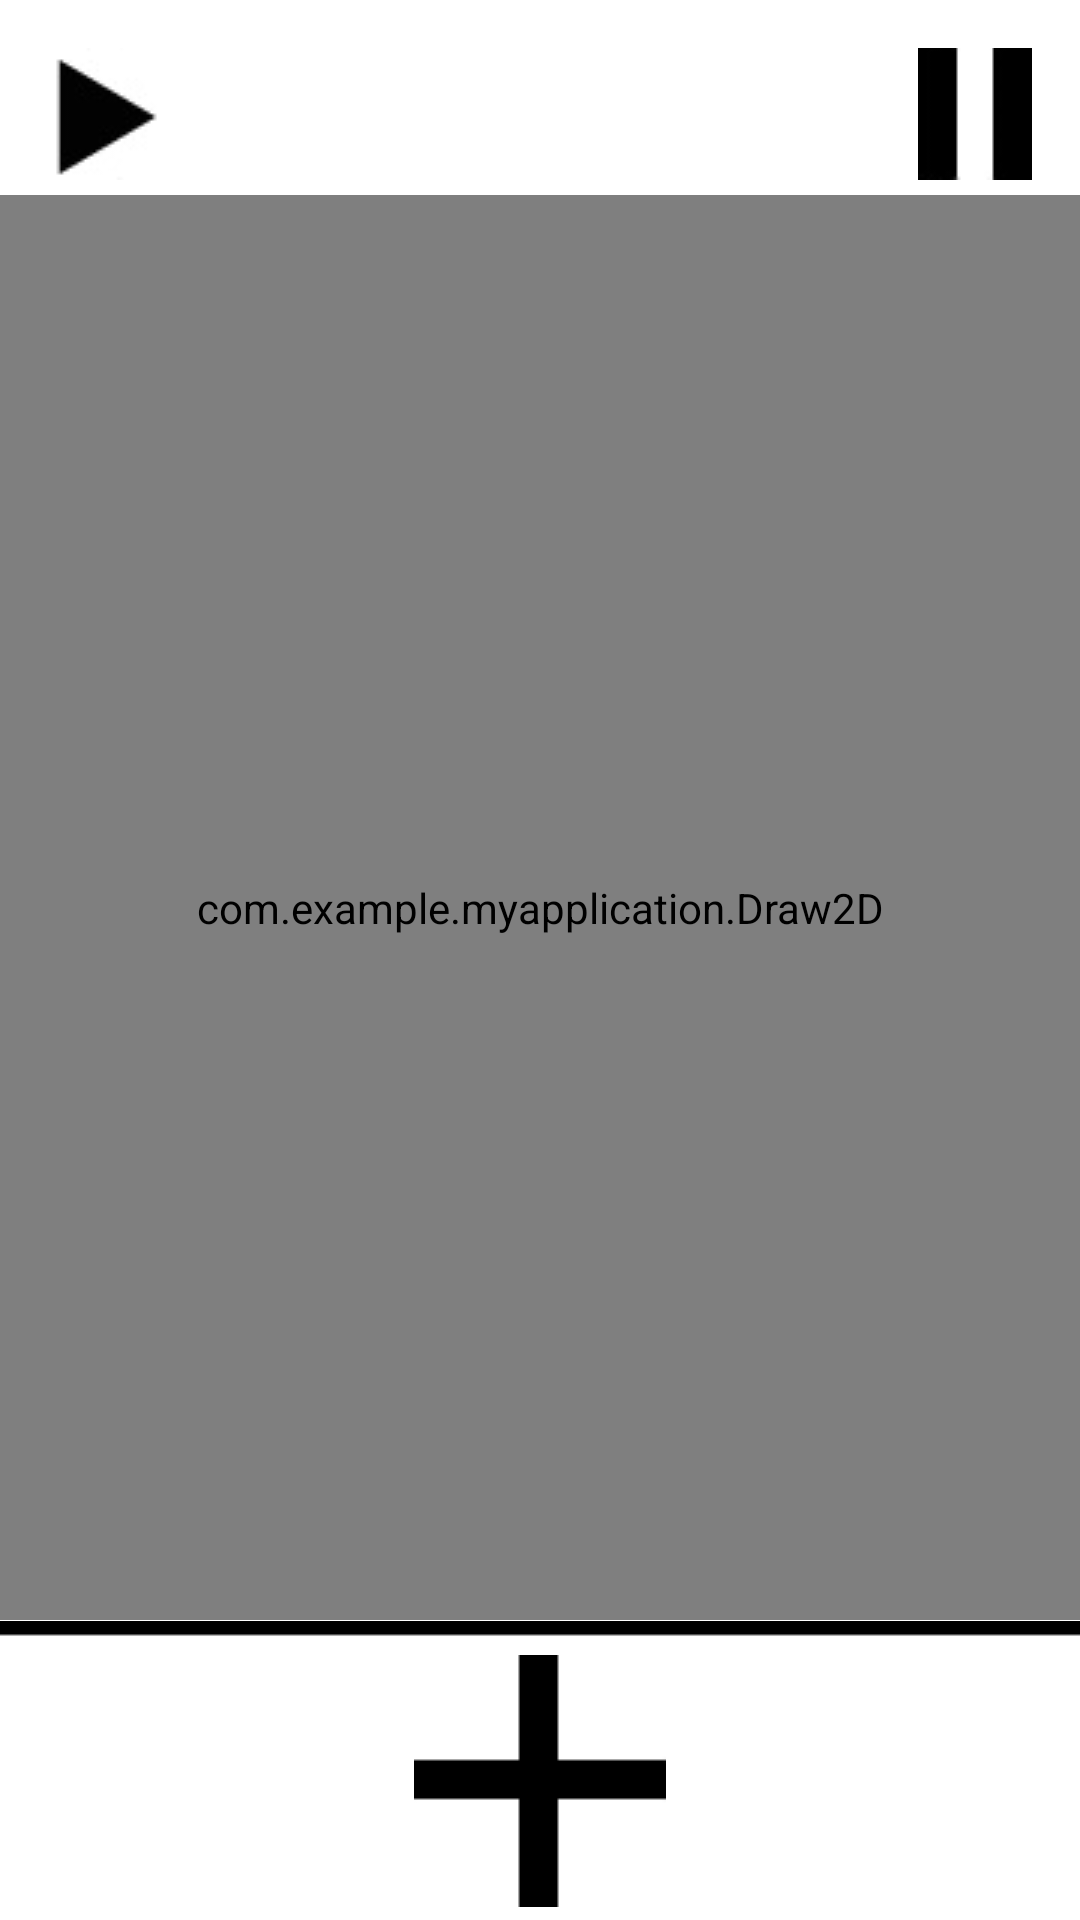

Reconstruct the res/layout file that produces this screen, plus the resources it refers to.
<!-- AndroidManifest.xml: application theme Theme.MyApplication -->
<!-- res/layout/fragment_input.xml -->
<?xml version="1.0" encoding="utf-8"?>
<androidx.constraintlayout.widget.ConstraintLayout xmlns:android="http://schemas.android.com/apk/res/android"
    xmlns:app="http://schemas.android.com/apk/res-auto"
    xmlns:tools="http://schemas.android.com/tools"
    android:layout_width="match_parent"
    android:layout_height="match_parent"
    android:orientation="vertical">


    <ImageButton
        android:id="@+id/runbutton"
        android:layout_width="wrap_content"
        android:layout_height="wrap_content"
        android:layout_marginStart="16dp"
        android:layout_marginTop="16dp"
        android:layout_weight="1"
        android:background="@color/white"
        android:src="@drawable/run_icon"
        app:layout_constraintStart_toStartOf="parent"
        app:layout_constraintTop_toTopOf="parent" />


    <ImageButton
        android:id="@+id/pausebutton"
        android:layout_width="wrap_content"
        android:layout_height="wrap_content"
        android:layout_marginTop="16dp"
        android:layout_marginEnd="16dp"
        android:layout_weight="1"
        android:background="@color/white"
        android:src="@drawable/pause_icon"
        app:layout_constraintEnd_toEndOf="parent"
        app:layout_constraintTop_toTopOf="parent" />

    <FrameLayout
        android:id="@+id/frameLayout"
        android:layout_width="match_parent"
        android:layout_height="match_parent"
        android:layout_marginTop="65dp"
        android:layout_marginBottom="100dp"
        app:layout_constraintBottom_toTopOf="@id/menuline"
        app:layout_constraintEnd_toEndOf="parent"
        app:layout_constraintStart_toStartOf="parent"
        app:layout_constraintTop_toTopOf="parent">

        <com.example.myapplication.Draw2D
            android:id="@+id/canvas"
            android:layout_width="match_parent"
            android:layout_height="match_parent"
            app:layout_constraintStart_toStartOf="parent"
            app:layout_constraintTop_toTopOf="parent" />

        <ImageView
            android:id="@+id/photo"
            android:layout_width="50dp"
            android:layout_height="40dp"
            android:src="@drawable/train"
            android:visibility="gone"/>

    </FrameLayout>

    <ImageView
        android:id="@+id/menuline"
        android:layout_width="match_parent"
        android:layout_height="wrap_content"
        android:background="@color/white"
        android:src="@drawable/line"
        app:layout_constraintTop_toBottomOf="@+id/frameLayout"/>
    <ImageButton
        android:id="@+id/add_function"
        android:layout_width="match_parent"
        android:layout_height="wrap_content"
        android:layout_marginTop="1dp"
        android:layout_marginBottom="4dp"
        android:background="@color/white"
        android:src="@drawable/add_function_icon"
        app:layout_constraintBottom_toBottomOf="parent"
        app:layout_constraintEnd_toEndOf="parent"
        app:layout_constraintHorizontal_bias="1.0"
        app:layout_constraintStart_toStartOf="parent"
        app:layout_constraintTop_toBottomOf="@+id/menuline" />

</androidx.constraintlayout.widget.ConstraintLayout>
<!-- resources referenced by this layout -->
<resources>
  <color name="white">#FFFFFFFF</color>
  <!-- drawable add_function_icon: png bitmap (drawable, 376 bytes) -->
  <!-- drawable line: png bitmap (drawable, 178 bytes) -->
  <!-- drawable pause_icon: png bitmap (drawable, 354 bytes) -->
  <!-- drawable run_icon: png bitmap (drawable, 1346 bytes) -->
  <!-- drawable train: png bitmap (drawable, 4591 bytes) -->
  <style name="Theme.MyApplication" parent="Theme.MaterialComponents.DayNight.NoActionBar">
          
          <item name="colorPrimary">@color/purple_500</item>
          <item name="colorPrimaryVariant">@color/purple_700</item>
          <item name="colorOnPrimary">@color/white</item>
          
          <item name="colorSecondary">@color/teal_200</item>
          <item name="colorSecondaryVariant">@color/teal_700</item>
          <item name="colorOnSecondary">@color/black</item>
          
          <item name="android:statusBarColor">?attr/colorPrimaryVariant</item>
          
      </style>
  <color name="purple_500">#FF6200EE</color>
  <color name="purple_700">#FF3700B3</color>
  <color name="teal_200">#FF03DAC5</color>
  <color name="teal_700">#FF018786</color>
  <color name="black">#FF000000</color>
</resources>
